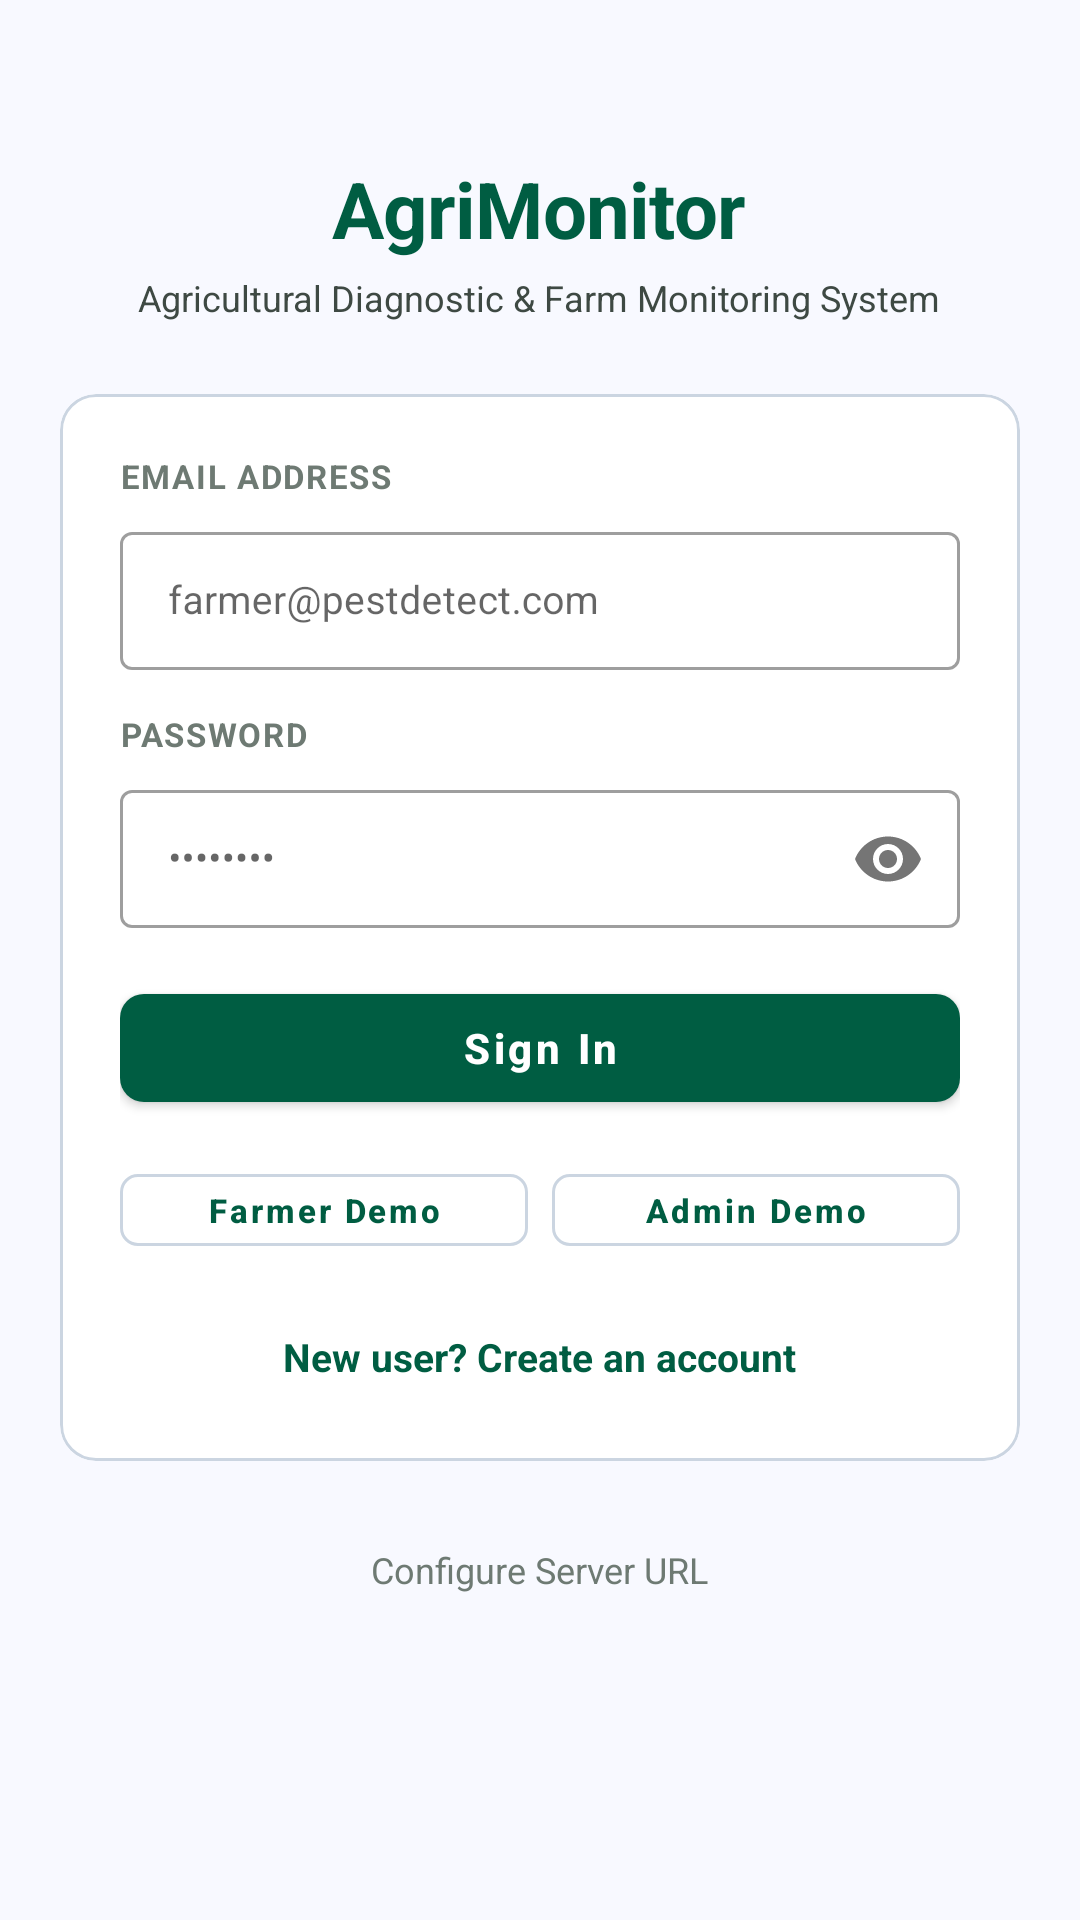

Here is an Android app screen rendered from its layout file. Give the layout XML and the strings, colors and styles it references.
<!-- AndroidManifest.xml: application theme Theme.AgriMonitor -->
<!-- res/layout/activity_login.xml -->
<?xml version="1.0" encoding="utf-8"?>
<ScrollView xmlns:android="http://schemas.android.com/apk/res/android"
    xmlns:app="http://schemas.android.com/apk/res-auto"
    android:layout_width="match_parent"
    android:layout_height="match_parent"
    android:fillViewport="true"
    android:background="@color/surface">

    <LinearLayout
        android:layout_width="match_parent"
        android:layout_height="wrap_content"
        android:orientation="vertical"
        android:padding="20dp"
        android:gravity="center_horizontal">

        
        <LinearLayout
            android:layout_width="wrap_content"
            android:layout_height="wrap_content"
            android:orientation="vertical"
            android:gravity="center"
            android:layout_marginTop="32dp"
            android:layout_marginBottom="24dp">

            <TextView
                android:layout_width="wrap_content"
                android:layout_height="wrap_content"
                android:text="@string/login_brand_title"
                android:textSize="26sp"
                android:textStyle="bold"
                android:textColor="@color/primary"
                android:letterSpacing="-0.01" />

            <TextView
                android:layout_width="wrap_content"
                android:layout_height="wrap_content"
                android:layout_marginTop="4dp"
                android:text="@string/login_brand_subtitle"
                android:textSize="12sp"
                android:textColor="@color/on_surface_variant" />
        </LinearLayout>

        
        <com.google.android.material.card.MaterialCardView
            android:layout_width="match_parent"
            android:layout_height="wrap_content"
            app:cardCornerRadius="12dp"
            app:cardElevation="0dp"
            app:strokeColor="@color/outline_variant"
            app:strokeWidth="1dp"
            app:cardBackgroundColor="@color/surface_container_lowest">

            <LinearLayout
                android:layout_width="match_parent"
                android:layout_height="wrap_content"
                android:orientation="vertical"
                android:padding="20dp">

                
                <TextView
                    android:layout_width="wrap_content"
                    android:layout_height="wrap_content"
                    android:text="@string/prompt_email"
                    android:textSize="11sp"
                    android:textStyle="bold"
                    android:textColor="@color/outline"
                    android:letterSpacing="0.05" />

                <com.google.android.material.textfield.TextInputLayout
                    android:layout_width="match_parent"
                    android:layout_height="wrap_content"
                    android:layout_marginTop="6dp"
                    style="@style/Widget.MaterialComponents.TextInputLayout.OutlinedBox">

                    <com.google.android.material.textfield.TextInputEditText
                        android:id="@+id/etEmail"
                        android:layout_width="match_parent"
                        android:layout_height="46dp"
                        android:paddingVertical="8dp"
                        android:inputType="textEmailAddress"
                        android:hint="farmer@pestdetect.com"
                        android:textSize="13sp"
                        android:textColor="@color/on_surface" />
                </com.google.android.material.textfield.TextInputLayout>

                
                <TextView
                    android:layout_width="wrap_content"
                    android:layout_height="wrap_content"
                    android:layout_marginTop="14dp"
                    android:text="@string/prompt_password"
                    android:textSize="11sp"
                    android:textStyle="bold"
                    android:textColor="@color/outline"
                    android:letterSpacing="0.05" />

                <com.google.android.material.textfield.TextInputLayout
                    android:layout_width="match_parent"
                    android:layout_height="wrap_content"
                    android:layout_marginTop="6dp"
                    app:passwordToggleEnabled="true"
                    style="@style/Widget.MaterialComponents.TextInputLayout.OutlinedBox">

                    <com.google.android.material.textfield.TextInputEditText
                        android:id="@+id/etPassword"
                        android:layout_width="match_parent"
                        android:layout_height="46dp"
                        android:paddingVertical="8dp"
                        android:inputType="textPassword"
                        android:hint="••••••••"
                        android:textSize="13sp"
                        android:textColor="@color/on_surface" />
                </com.google.android.material.textfield.TextInputLayout>

                
                <ProgressBar
                    android:id="@+id/loginProgressBar"
                    android:layout_width="wrap_content"
                    android:layout_height="wrap_content"
                    android:layout_gravity="center"
                    android:layout_marginTop="12dp"
                    android:visibility="gone" />

                
                <com.google.android.material.button.MaterialButton
                    android:id="@+id/btnLogin"
                    android:layout_width="match_parent"
                    android:layout_height="48dp"
                    android:layout_marginTop="16dp"
                    android:text="@string/btn_sign_in"
                    android:textAllCaps="false"
                    android:textSize="14sp"
                    android:textStyle="bold"
                    app:cornerRadius="8dp"
                    app:backgroundTint="@color/primary" />

                
                <LinearLayout
                    android:layout_width="match_parent"
                    android:layout_height="wrap_content"
                    android:orientation="horizontal"
                    android:layout_marginTop="12dp">

                    <com.google.android.material.button.MaterialButton
                        android:id="@+id/btnFillFarmer"
                        android:layout_width="0dp"
                        android:layout_height="36dp"
                        android:layout_weight="1"
                        android:layout_marginEnd="4dp"
                        android:text="@string/farmer_demo"
                        android:textAllCaps="false"
                        android:textSize="11sp"
                        android:textStyle="bold"
                        style="@style/Widget.MaterialComponents.Button.OutlinedButton"
                        android:textColor="@color/primary"
                        app:strokeColor="@color/outline_variant"
                        app:cornerRadius="6dp" />

                    <com.google.android.material.button.MaterialButton
                        android:id="@+id/btnFillAdmin"
                        android:layout_width="0dp"
                        android:layout_height="36dp"
                        android:layout_weight="1"
                        android:layout_marginStart="4dp"
                        android:text="@string/admin_demo"
                        android:textAllCaps="false"
                        android:textSize="11sp"
                        android:textStyle="bold"
                        style="@style/Widget.MaterialComponents.Button.OutlinedButton"
                        android:textColor="@color/primary"
                        app:strokeColor="@color/outline_variant"
                        app:cornerRadius="6dp" />
                </LinearLayout>

                
                <TextView
                    android:id="@+id/tvRegisterLink"
                    android:layout_width="wrap_content"
                    android:layout_height="wrap_content"
                    android:layout_gravity="center"
                    android:layout_marginTop="16dp"
                    android:text="@string/dont_have_account"
                    android:textColor="@color/primary"
                    android:textSize="13sp"
                    android:textStyle="bold"
                    android:padding="6dp" />
            </LinearLayout>
        </com.google.android.material.card.MaterialCardView>

        
        <TextView
            android:id="@+id/btnConfigServerLogin"
            android:layout_width="wrap_content"
            android:layout_height="wrap_content"
            android:layout_marginTop="20dp"
            android:layout_marginBottom="24dp"
            android:text="@string/btn_configure_server"
            android:textColor="@color/outline"
            android:textSize="12sp"
            android:padding="8dp" />

    </LinearLayout>
</ScrollView>
<!-- resources referenced by this layout -->
<resources>
  <color name="on_surface">#0B1C30</color>
  <color name="on_surface_variant">#3E4943</color>
  <color name="outline">#6E7A73</color>
  <color name="outline_variant">#CBD5E1</color>
  <color name="primary">#005D42</color>
  <color name="surface">#F8F9FF</color>
  <color name="surface_container_lowest">#FFFFFF</color>
  <string name="admin_demo">Admin Demo</string>
  <string name="btn_configure_server">Configure Server URL</string>
  <string name="btn_sign_in">Sign In</string>
  <string name="dont_have_account">New user? Create an account</string>
  <string name="farmer_demo">Farmer Demo</string>
  <string name="login_brand_subtitle">Agricultural Diagnostic &amp; Farm Monitoring System</string>
  <string name="login_brand_title">AgriMonitor</string>
  <string name="prompt_email">EMAIL ADDRESS</string>
  <string name="prompt_password">PASSWORD</string>
  <style name="Theme.AgriMonitor" parent="Theme.MaterialComponents.DayNight.NoActionBar">
          
          <item name="colorPrimary">@color/primary</item>
          <item name="colorPrimaryVariant">@color/primary_variant</item>
          <item name="colorOnPrimary">@color/on_primary</item>
          <item name="colorSecondary">@color/secondary</item>
          <item name="colorOnSecondary">@color/on_secondary</item>
          <item name="android:statusBarColor">@color/surface</item>
          <item name="android:windowLightStatusBar">true</item>
          <item name="android:windowBackground">@color/surface</item>
          <item name="android:textColorPrimary">@color/on_surface</item>
          <item name="android:textColorSecondary">@color/on_surface_variant</item>
      </style>
  <color name="primary_variant">#004530</color>
  <color name="on_primary">#FFFFFF</color>
  <color name="secondary">#006E2D</color>
  <color name="on_secondary">#FFFFFF</color>
</resources>
